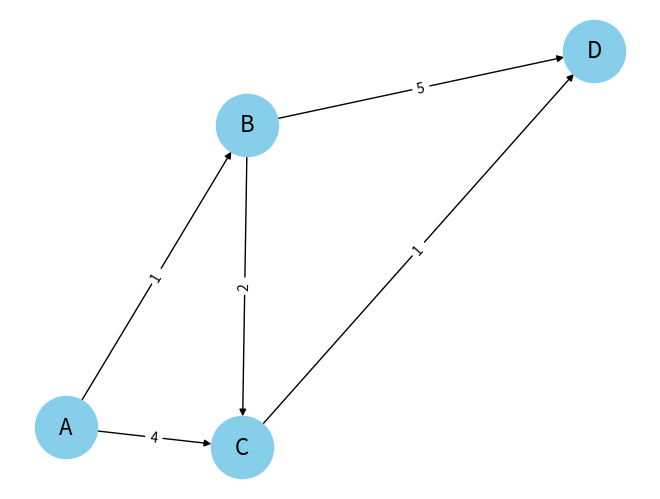

The matplotlib source for this figure:
import heapq
import networkx as nx
import matplotlib.pyplot as plt

# خوارزمية بيلمان فورد
def bellman_ford_sumayya(graph, start):
    # تعيين المسافات لجميع العقد إلى قيمة لا نهائية
    distances = {node: float('inf') for node in graph}
    distances[start] = 0

    # تحديث المسافات لجميع العقد
    for _ in range(len(graph) - 1):
        for u in graph:
            for v, weight in graph[u]:
                if distances[u] + weight < distances[v]:
                    distances[v] = distances[u] + weight
    return distances

# خوارزمية ديكسترا
def dijkstra_sumayya(graph, start):
    queue = [(0, start)]  # قائمة الأولويات للعقد
    distances = {node: float('inf') for node in graph}
    distances[start] = 0

    while queue:
        current_distance, current_node = heapq.heappop(queue)

        if current_distance > distances[current_node]:
            continue

        # تحديث مسافات الجيران
        for neighbor, weight in graph[current_node]:
            distance = current_distance + weight
            if distance < distances[neighbor]:
                distances[neighbor] = distance
                heapq.heappush(queue, (distance, neighbor))
    return distances

# تعريف الرسم البياني
graph_sumayya = {
    'A': [('B', 1), ('C', 4)],
    'B': [('A', 1), ('C', 2), ('D', 5)],
    'C': [('A', 4), ('B', 2), ('D', 1)],
    'D': [('B', 5), ('C', 1)],
}

start_node_sumayya = 'A'

# تنفيذ الخوارزميتين
bellman_ford_result = bellman_ford_sumayya(graph_sumayya, start_node_sumayya)
dijkstra_result = dijkstra_sumayya(graph_sumayya, start_node_sumayya)

print("Bellman Ford Result : ", bellman_ford_result)
print("Dijkstra Result :", dijkstra_result)

# عرض الرسم البياني باستخدام مكتبة NetworkX
G_sumayya = nx.DiGraph()
G_sumayya.add_weighted_edges_from([
    ('A', 'B', 1), ('A', 'C', 4),
    ('B', 'C', 2), ('B', 'D', 5),
    ('C', 'D', 1)
])

pos_sumayya = nx.spring_layout(G_sumayya)
nx.draw(G_sumayya, pos_sumayya, with_labels=True, node_size=2000, node_color='skyblue', font_size=16)
labels_sumayya = nx.get_edge_attributes(G_sumayya, 'weight')
nx.draw_networkx_edge_labels(G_sumayya, pos_sumayya, edge_labels=labels_sumayya)

plt.show()
